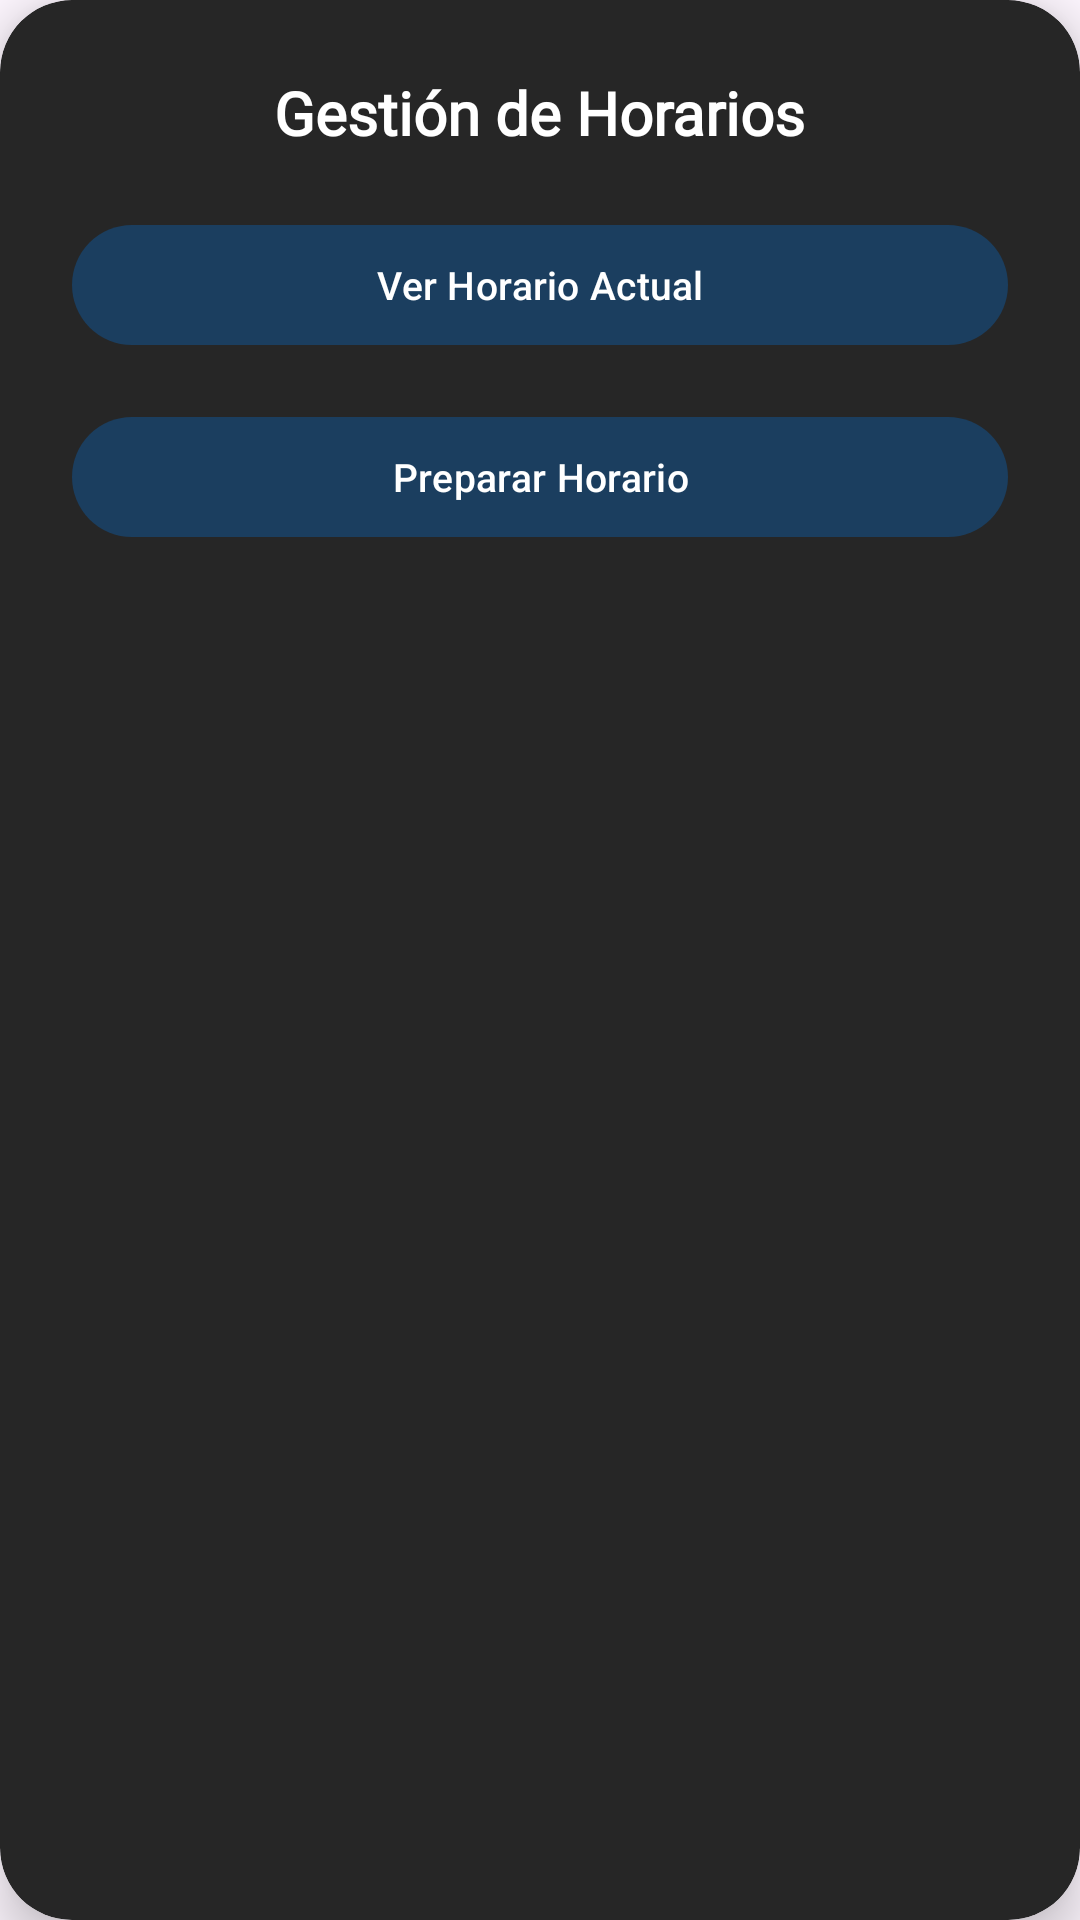

This screen was rendered from an Android layout file. Write that file and the resources it references.
<!-- AndroidManifest.xml: application theme Theme.TA_avance -->
<!-- res/layout/popup_horarios.xml -->
<?xml version="1.0" encoding="utf-8"?>
<androidx.cardview.widget.CardView
    xmlns:android="http://schemas.android.com/apk/res/android"
    xmlns:app="http://schemas.android.com/apk/res-auto"
    android:layout_width="350dp"
    android:layout_height="wrap_content"
    app:cardCornerRadius="24dp"
    app:cardElevation="10dp"
    app:cardBackgroundColor="@color/barber_black_deep"
    android:layout_gravity="center">

    <LinearLayout
        android:layout_width="match_parent"
        android:layout_height="wrap_content"
        android:orientation="vertical"
        android:padding="24dp"
        android:gravity="center">

        <TextView
            android:id="@+id/tituloPopup"
            android:layout_width="wrap_content"
            android:layout_height="wrap_content"
            android:text="Gestión de Horarios"
            android:textSize="20sp"
            android:textStyle="bold"
            android:textColor="@color/white"
            android:layout_marginBottom="20dp"
            android:fontFamily="@font/oswald_bold"/>

        <com.google.android.material.button.MaterialButton
            android:id="@+id/btnVerHorario"
            android:layout_width="match_parent"
            android:layout_height="48dp"
            android:text="Ver Horario Actual"
            android:textAllCaps="false"
            android:textColor="@color/white"
            app:backgroundTint="@color/barber_blue_navy"
            android:textSize="13sp"
            app:cornerRadius="24dp"
            app:iconTint="@android:color/white"
            app:iconPadding="12dp"
            android:layout_marginBottom="16dp"/>

        <com.google.android.material.button.MaterialButton
            android:id="@+id/btnPrepararHorario"
            android:layout_width="match_parent"
            android:layout_height="48dp"
            android:text="Preparar Horario"
            android:textAllCaps="false"
            android:textColor="@color/white"
            app:backgroundTint="@color/barber_blue_navy"
            android:textSize="13sp"
            app:cornerRadius="24dp"
            app:iconTint="@android:color/white"
            app:iconPadding="12dp"/>

    </LinearLayout>

</androidx.cardview.widget.CardView>
<!-- resources referenced by this layout -->
<resources>
  <color name="barber_black_deep">#262626</color>
  <color name="barber_blue_navy">#1B3E5F</color>
  <color name="white">#FFFFFFFF</color>
  <style name="Theme.TA_avance" parent="Base.Theme.TA_avance" />
  <style name="Base.Theme.TA_avance" parent="Theme.Material3.DayNight.NoActionBar">
          
          
      </style>
</resources>
